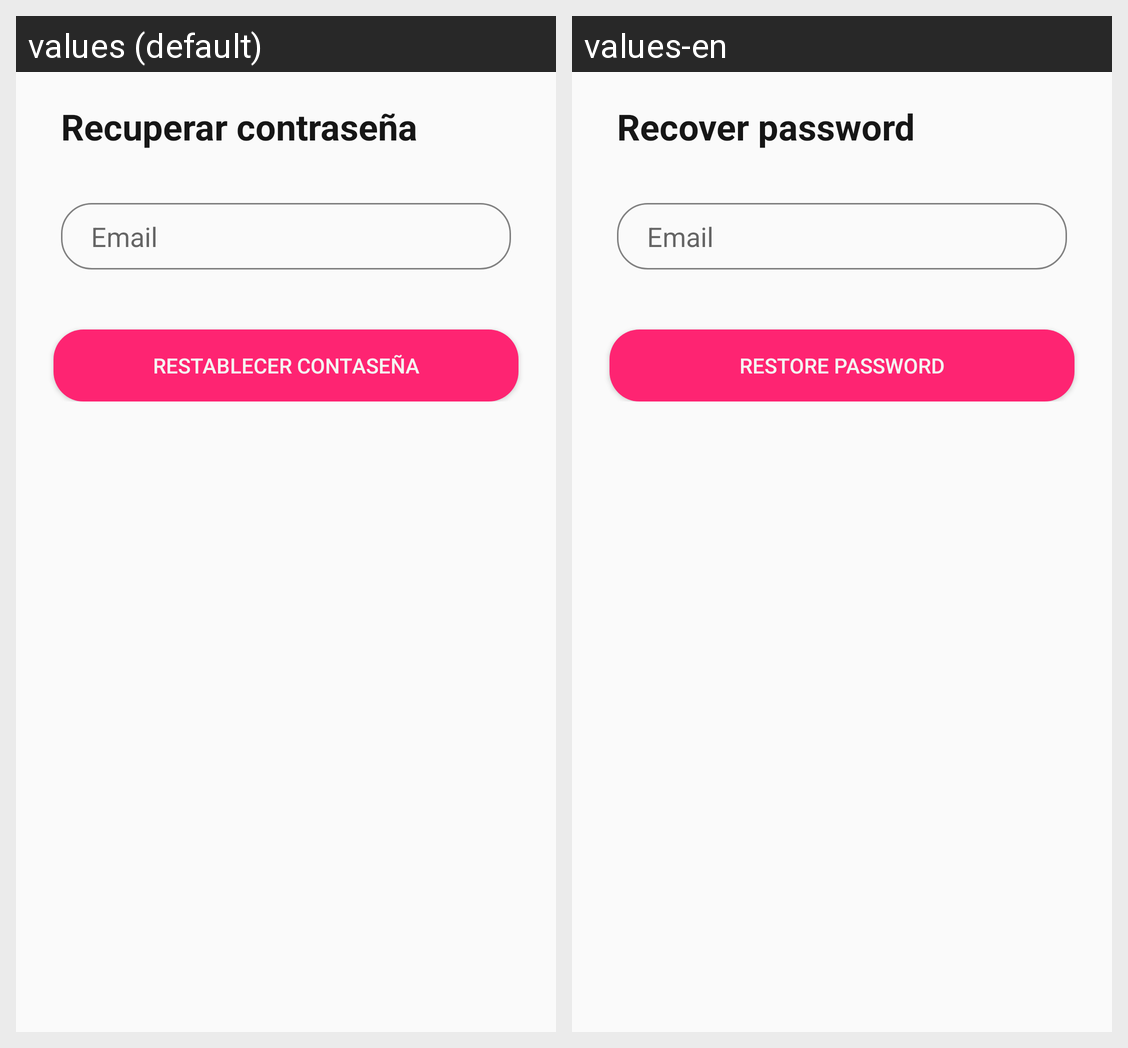

Locale-by-locale string values for the Android screen shown in this grid:
Android screen res/layout/activity_reset_password.xml rendered under 2 locales, left to right: values (default), values-en. Device: Nexus 5 (rendered at 1080×1920; each locale shown at half size, 540×960, under a caption strip naming it); theme AppTheme.
Strings drawn on this screen, with the default value and each locale's value (text and hints the layout hard-codes, and strings that could not be matched under every locale, appear in the picture but are not listed):

reset_tv
  values: Recuperar contraseña
  values-en: Recover password

email_et
  values: Email
  values-en: Email

reset_button
  values: Restablecer contaseña
  values-en: Restore password
